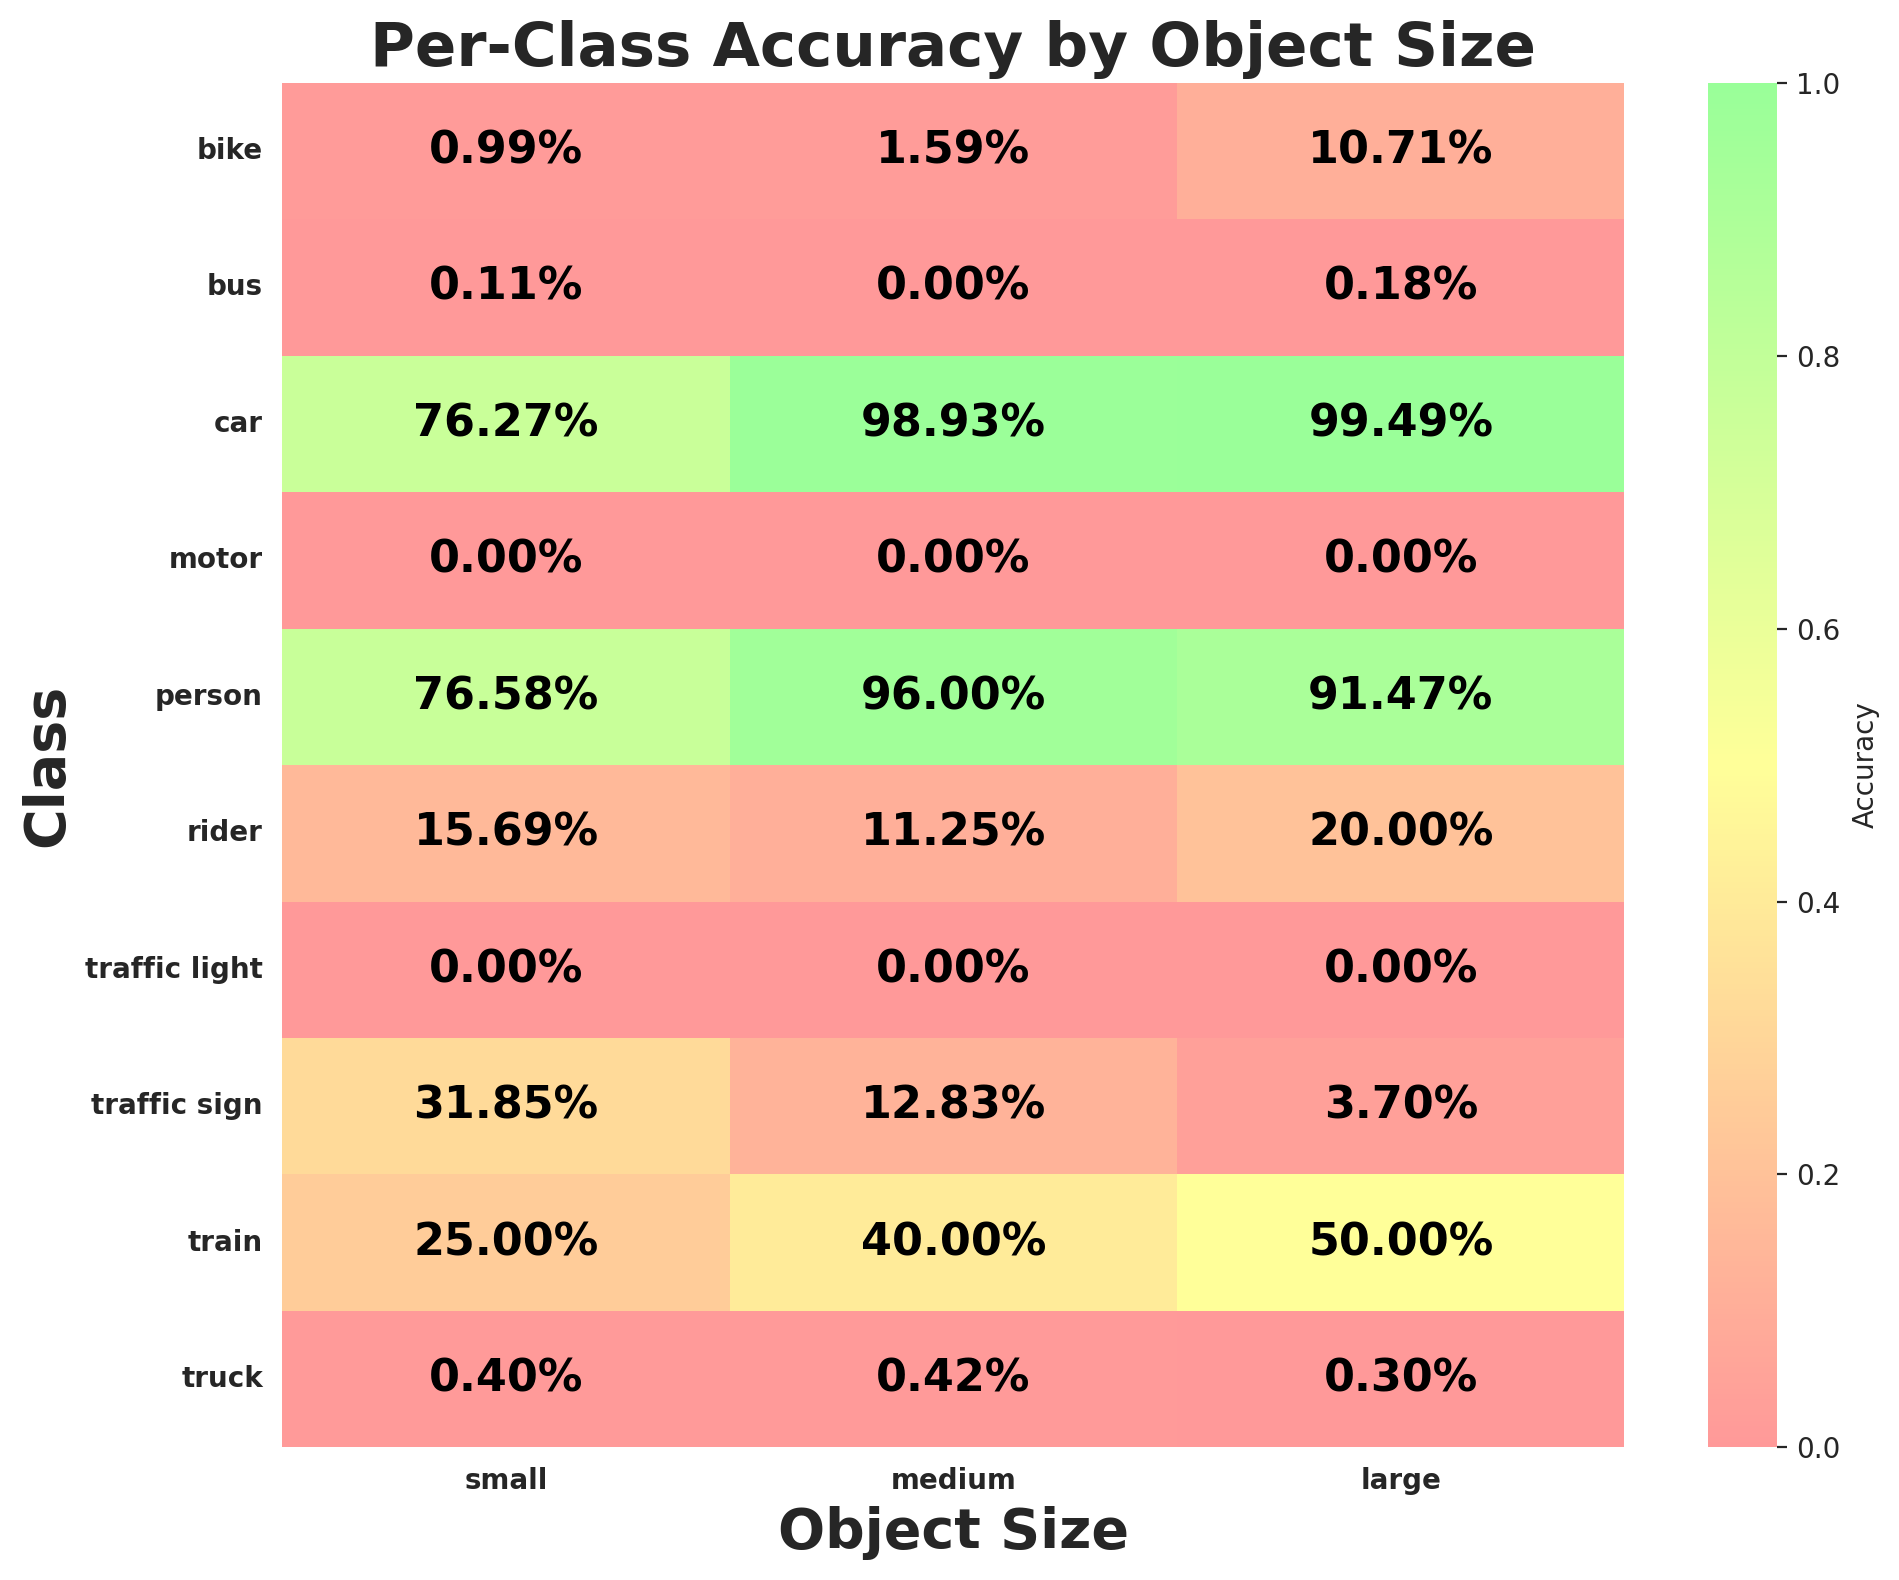

The table this chart was drawn from, first rows:
class_id, class_name, size_bucket, expected, matched, accuracy
0, person, small, 23271, 17822, 0.7658
0, person, medium, 1250, 1200, 0.96
0, person, large, 129, 118, 0.9147
1, rider, small, 1109, 174, 0.1569
1, rider, medium, 160, 18, 0.1125
1, rider, large, 25, 5, 0.2
2, car, small, 167001, 127368, 0.7627
2, car, medium, 27324, 27032, 0.9893
2, car, large, 10825, 10770, 0.9949
3, truck, small, 5226, 21, 0.004018
3, truck, medium, 2145, 9, 0.004196
3, truck, large, 1333, 4, 0.003001
4, bus, small, 1898, 2, 0.001054
4, bus, medium, 759, 0, 0.0
4, bus, large, 560, 1, 0.001786
5, train, small, 12, 3, 0.25
5, train, medium, 10, 4, 0.4
5, train, large, 6, 3, 0.5
6, motor, small, 669, 0, 0.0
6, motor, medium, 151, 0, 0.0
6, motor, large, 21, 0, 0.0
7, bike, small, 1719, 17, 0.009889
7, bike, medium, 251, 4, 0.01594
7, bike, large, 28, 3, 0.1071
8, traffic light, small, 52806, 1, 1.8937241980078023e-05
8, traffic light, medium, 31, 0, 0.0
8, traffic light, large, 3, 0, 0.0
9, traffic sign, small, 67791, 21593, 0.3185
9, traffic sign, medium, 1161, 149, 0.1283
9, traffic sign, large, 54, 2, 0.03704
